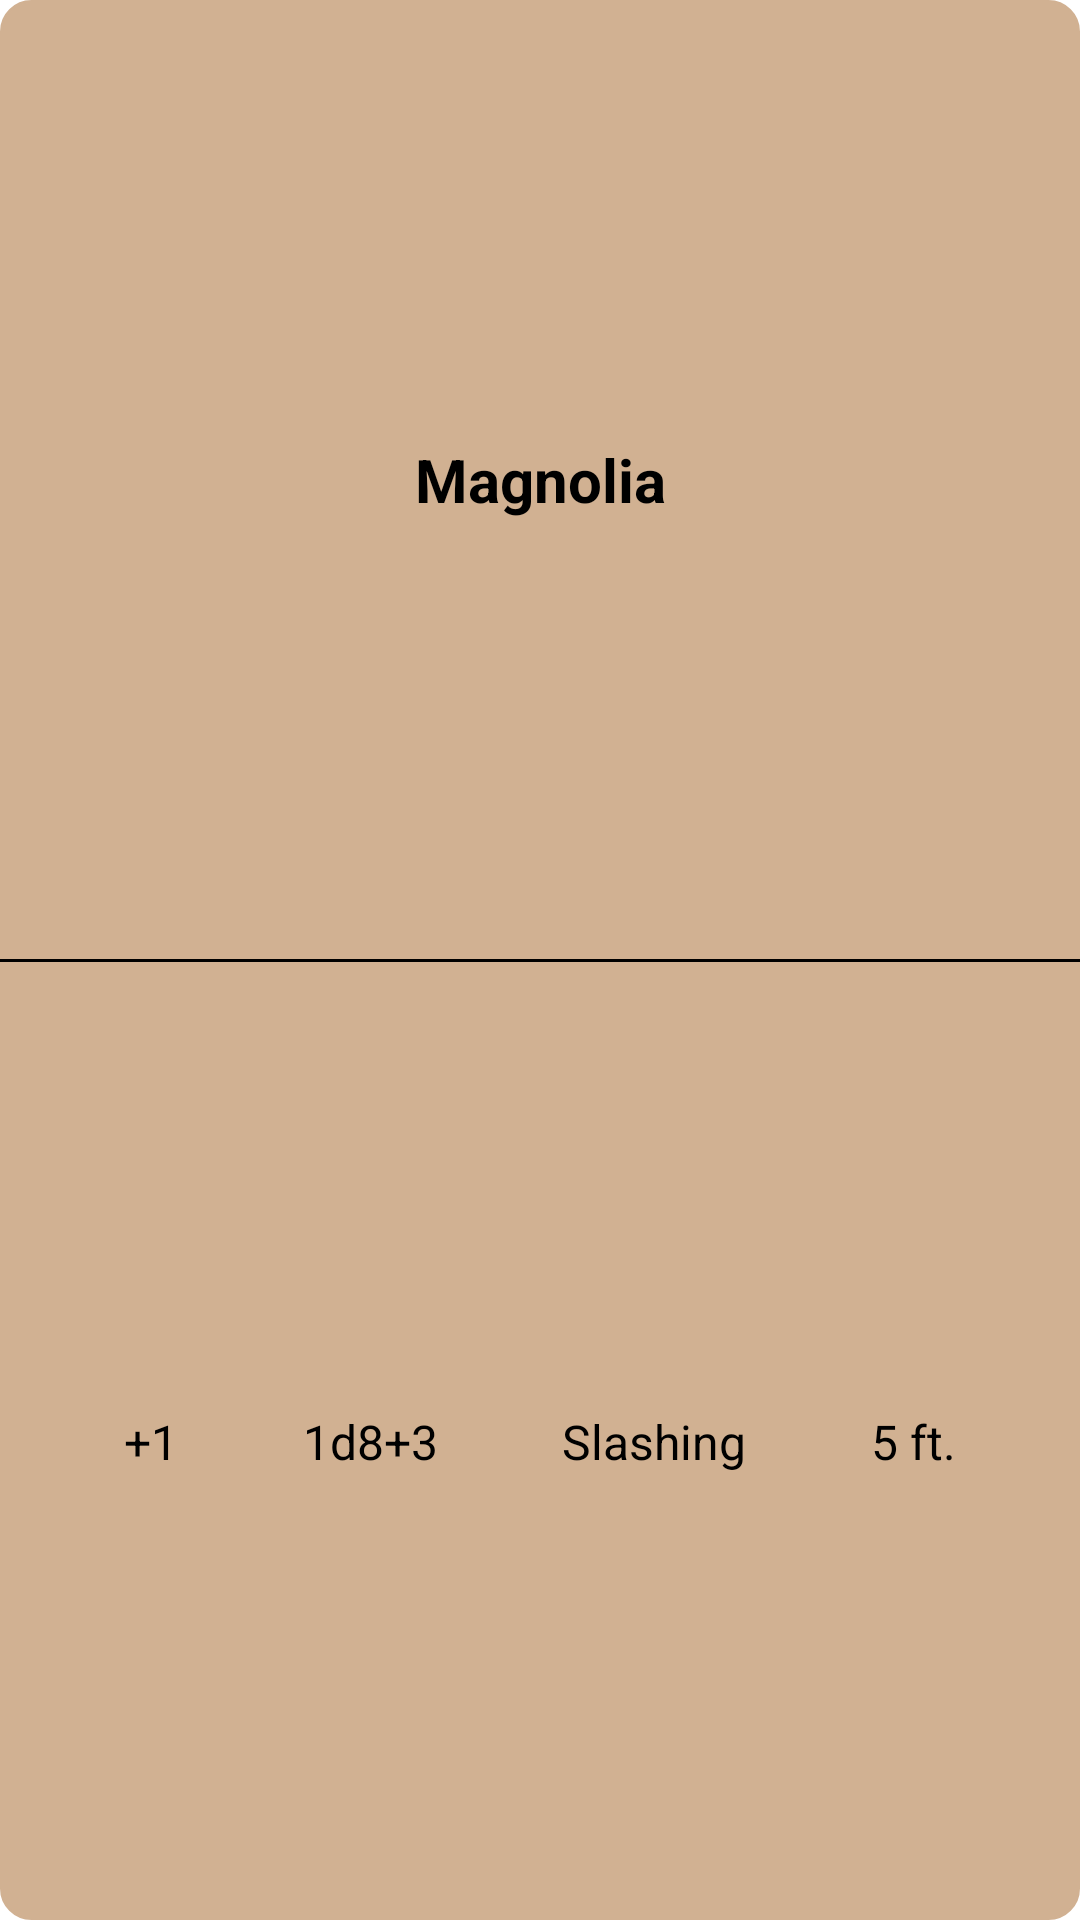

Reconstruct the res/layout file that produces this screen, plus the resources it refers to.
<!-- AndroidManifest.xml: application theme Theme.5edPocketHelper -->
<!-- res/layout/weapon_list.xml -->
<?xml version="1.0" encoding="utf-8"?>
<androidx.constraintlayout.widget.ConstraintLayout
    xmlns:android="http://schemas.android.com/apk/res/android"
    xmlns:app="http://schemas.android.com/apk/res-auto"
    android:id="@+id/LanguageLayout"
    android:layout_width="match_parent"
    android:layout_height="wrap_content"
    android:layout_marginStart="8dp"
    android:layout_marginTop="3dp"
    android:layout_marginEnd="8dp"
    android:layout_marginBottom="3dp"
    android:background="@drawable/back_10dp_w1dp"
    android:backgroundTint="#d1b192"
    android:foreground="@drawable/corner_10_w1dp"
    android:foregroundTint="#654E2A"
    android:paddingStart="0dp"
    android:paddingEnd="0dp"
    android:paddingTop="0dp"
    android:paddingBottom="0dp">

    <TextView
        android:id="@+id/textView"
        android:layout_width="wrap_content"
        android:layout_height="wrap_content"
        android:layout_marginTop="2dp"
        android:layout_marginBottom="2dp"
        android:text="Magnolia"
        android:textColor="#000000"
        android:textSize="@dimen/stat_name_size"
        android:textStyle="bold"
        app:layout_constraintBottom_toTopOf="@+id/view4"
        app:layout_constraintEnd_toEndOf="parent"
        app:layout_constraintStart_toStartOf="parent"
        app:layout_constraintTop_toTopOf="parent" />

    <View
        android:id="@+id/view4"
        android:layout_width="0dp"
        android:layout_height="1dp"
        android:background="@color/black"
        app:layout_constraintBottom_toBottomOf="parent"
        app:layout_constraintEnd_toEndOf="parent"
        app:layout_constraintStart_toStartOf="parent"
        app:layout_constraintTop_toTopOf="parent" />

    <TextView
        android:id="@+id/textView3"
        android:layout_width="wrap_content"
        android:layout_height="wrap_content"
        android:text="+1"
        android:textColor="#000000"
        android:textSize="16sp"
        app:layout_constraintBottom_toBottomOf="parent"
        app:layout_constraintEnd_toStartOf="@+id/textView4"
        app:layout_constraintHorizontal_bias="0.5"
        app:layout_constraintStart_toStartOf="parent"
        app:layout_constraintTop_toBottomOf="@+id/view4" />

    <TextView
        android:id="@+id/textView4"
        android:layout_width="wrap_content"
        android:layout_height="wrap_content"
        android:text="1d8+3"
        android:textColor="#000000"
        android:textSize="16sp"
        app:layout_constraintBottom_toBottomOf="parent"
        app:layout_constraintEnd_toStartOf="@+id/textView5"
        app:layout_constraintHorizontal_bias="0.5"
        app:layout_constraintStart_toEndOf="@+id/textView3"
        app:layout_constraintTop_toBottomOf="@+id/view4" />

    <TextView
        android:id="@+id/textView5"
        android:layout_width="wrap_content"
        android:layout_height="wrap_content"
        android:text="Slashing"
        android:textColor="#000000"
        android:textSize="16sp"
        app:layout_constraintBottom_toBottomOf="parent"
        app:layout_constraintEnd_toStartOf="@+id/textView6"
        app:layout_constraintHorizontal_bias="0.5"
        app:layout_constraintStart_toEndOf="@+id/textView4"
        app:layout_constraintTop_toBottomOf="@+id/view4" />

    <TextView
        android:id="@+id/textView6"
        android:layout_width="wrap_content"
        android:layout_height="wrap_content"
        android:text="5 ft."
        android:textColor="#000000"
        android:textSize="16sp"
        app:layout_constraintBottom_toBottomOf="parent"
        app:layout_constraintEnd_toEndOf="parent"
        app:layout_constraintHorizontal_bias="0.5"
        app:layout_constraintStart_toEndOf="@+id/textView5"
        app:layout_constraintTop_toBottomOf="@+id/view4" />

</androidx.constraintlayout.widget.ConstraintLayout>
<!-- resources referenced by this layout -->
<resources>
  <color name="black">#FF000000</color>
  <dimen name="stat_name_size">20sp</dimen>
  <!-- drawable back_10dp_w1dp (drawable) -->
  <?xml version="1.0" encoding="utf-8"?>
  <shape xmlns:android="http://schemas.android.com/apk/res/android"
      android:shape="rectangle" >
  
      
      <solid
          android:color="#e8e8e8" >
      </solid>
  
      
      <stroke
          android:width="1dp"
          android:color="#00521d" >
      </stroke>
  
      
      <corners
          android:radius="10dp"   >
      </corners>
  
      <padding
          android:left="4dp"
          android:top="3dp"
          android:right="4dp"
          android:bottom="3dp" />
  
  </shape>
  <!-- drawable corner_10_w1dp (drawable) -->
  <?xml version="1.0" encoding="utf-8"?>
  <shape xmlns:android="http://schemas.android.com/apk/res/android"
      android:shape="rectangle" >
  
      
      <solid
          android:color="@android:color/transparent" >
      </solid>
  
      
      <stroke
          android:width="1dp"
          android:color="#00521d" >
      </stroke>
  
      
      <corners
          android:radius="10dp"   >
      </corners>
  
      
  
  </shape>
  <style name="Theme.5edPocketHelper" parent="Theme.MaterialComponents.DayNight.NoActionBar">
          
          <item name="colorPrimary">@color/gray_500</item>
          <item name="colorPrimaryVariant">@color/purple_700</item>
          <item name="colorOnPrimary">@color/white</item>
          
          <item name="colorSecondary">@color/teal_200</item>
          <item name="colorSecondaryVariant">@color/teal_700</item>
          <item name="colorOnSecondary">@color/black</item>
          
          <item name="android:statusBarColor" tools:targetApi="l">?attr/colorPrimaryVariant</item>
          
      </style>
  <color name="gray_500">#464646</color>
  <color name="purple_700">#FF3700B3</color>
  <color name="white">#FFFFFFFF</color>
  <color name="teal_200">#FF03DAC5</color>
  <color name="teal_700">#FF018786</color>
</resources>
